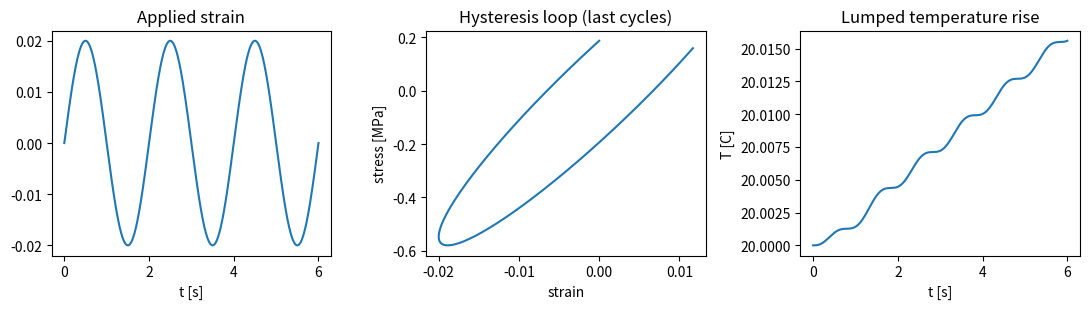

The matplotlib source for this figure: (Note: this script raises an exception after producing the figure.)
"""
Case Study 2 : Thermoviscoelastic Polymer under Cyclic Heating
Beginner demonstration: 3-branch generalized Maxwell model driven by a cyclic strain,
with viscous dissipation fed into a lumped heat balance (one-way mechanical -> thermal
coupling, the simplest form of the coupling chain described in the handbook).
"""

import numpy as np
import matplotlib
matplotlib.use("Agg")
import matplotlib.pyplot as plt

# ---------- material parameters (generalized Maxwell, 2 branches + equilibrium spring) ----------
E_inf = 5e6        # long-term (equilibrium) modulus [Pa]
E1, tau1 = 20e6, 0.5      # branch 1 stiffness [Pa] and relaxation time [s]
E2, tau2 = 8e6, 5.0       # branch 2 stiffness [Pa] and relaxation time [s]

# ---------- cyclic loading ----------
freq = 0.5                 # Hz
omega = 2 * np.pi * freq
strain_amp = 0.02
t = np.linspace(0, 6, 3000)
dt = t[1] - t[0]
eps = strain_amp * np.sin(omega * t)
eps_dot = strain_amp * omega * np.cos(omega * t)

# ---------- integrate the internal (viscous) stresses q_i ----------
q1 = np.zeros_like(t)
q2 = np.zeros_like(t)
for i in range(1, len(t)):
    q1[i] = q1[i-1] + dt * (-q1[i-1] / tau1 + E1 * eps_dot[i-1])
    q2[i] = q2[i-1] + dt * (-q2[i-1] / tau2 + E2 * eps_dot[i-1])

sigma = E_inf * eps + q1 + q2

# ---------- dissipated power and lumped temperature rise ----------
# Dissipation rate per branch: q_i^2 / (E_i * tau_i)  (standard rheological identity)
diss_rate = q1**2 / (E1 * tau1) + q2**2 / (E2 * tau2)
rho, c = 1200.0, 1800.0     # density [kg/m^3], specific heat [J/kg K] for a generic polymer
beta = 1.0                  # fraction of dissipation converted to heat
T = np.zeros_like(t)
T[0] = 20.0
for i in range(1, len(t)):
    T[i] = T[i-1] + dt * beta * diss_rate[i-1] / (rho * c)

# ---------- report key numbers ----------
cycles_done = freq * t[-1]
print(f"Simulated {cycles_done:.1f} loading cycles at {freq} Hz, strain amplitude {strain_amp}")
print("Peak stress in the last cycle (MPa):", round(sigma[-200:].max() / 1e6, 3))
loop_energy = np.trapezoid(sigma[-int(1/freq/dt):], eps[-int(1/freq/dt):])
print("Hysteresis loop area of the last cycle (dissipated energy density, J/m^3):",
      round(loop_energy, 2))
print("Temperature rise after 6 s of cyclic loading (deg C):", round(T[-1] - T[0], 4))

# storage/loss modulus check at this frequency (closed form for Maxwell branches)
Estor = E_inf + E1 * (omega*tau1)**2/(1+(omega*tau1)**2) + E2 * (omega*tau2)**2/(1+(omega*tau2)**2)
Eloss = E1 * (omega*tau1)/(1+(omega*tau1)**2) + E2 * (omega*tau2)/(1+(omega*tau2)**2)
print(f"Analytical storage modulus E' = {Estor/1e6:.3f} MPa, loss modulus E'' = {Eloss/1e6:.3f} MPa")
print("tan(delta) = E''/E' =", round(Eloss/Estor, 4))

fig, ax = plt.subplots(1, 3, figsize=(11, 3.2))
ax[0].plot(t, eps); ax[0].set_title("Applied strain"); ax[0].set_xlabel("t [s]")
ax[1].plot(eps[-600:], sigma[-600:]/1e6); ax[1].set_title("Hysteresis loop (last cycles)")
ax[1].set_xlabel("strain"); ax[1].set_ylabel("stress [MPa]")
ax[2].plot(t, T); ax[2].set_title("Lumped temperature rise"); ax[2].set_xlabel("t [s]"); ax[2].set_ylabel("T [C]")
plt.tight_layout()
plt.savefig("/home/claude/coupled_book/figures/ch02.png", dpi=150)
print("Figure saved.")
